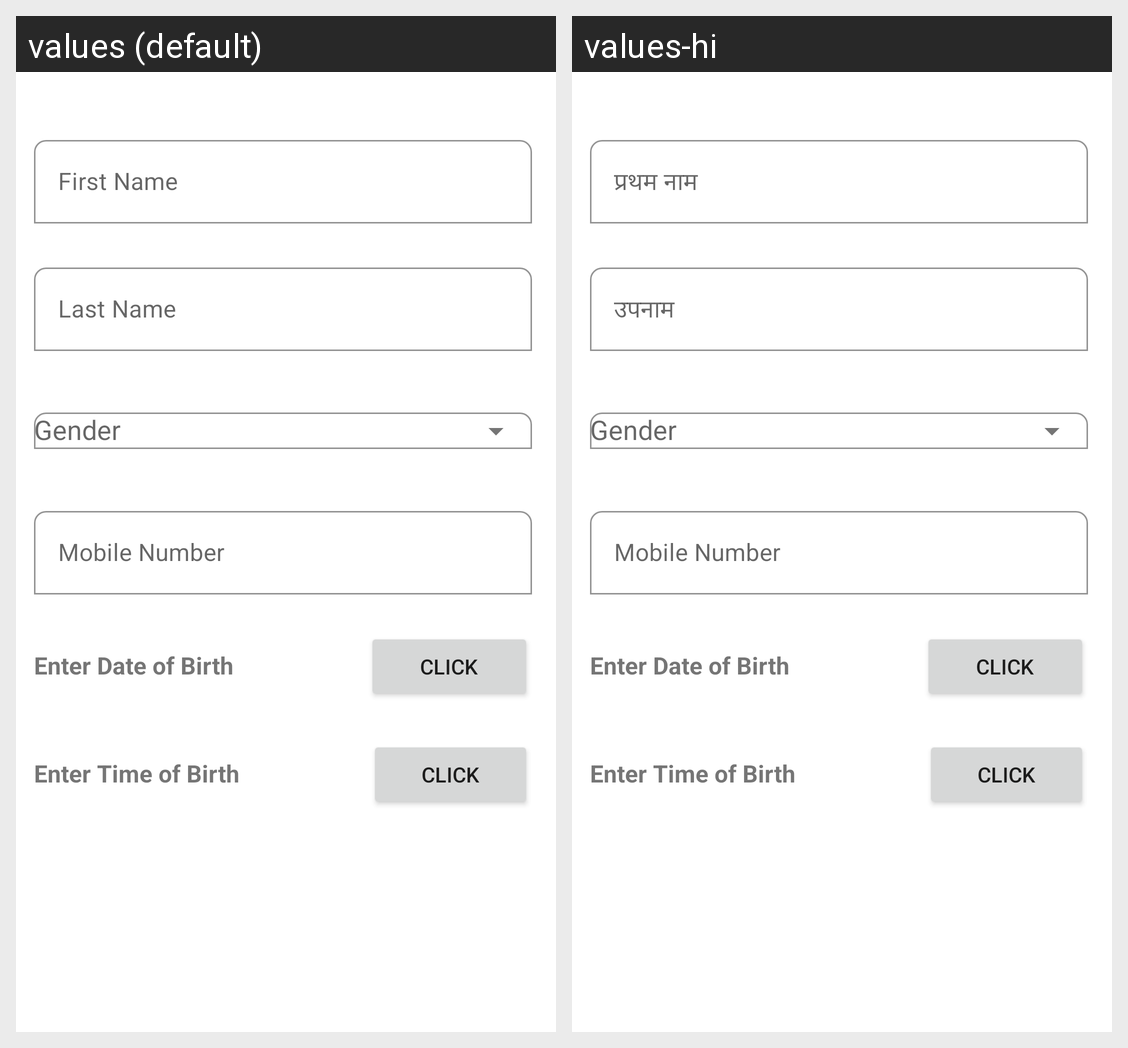

Strings drawn on this Android screen and how each of the app's shown locales translates them:
Android screen res/layout/activity_homeactivity.xml rendered under 2 locales, left to right: values (default), values-hi. Device: Nexus 5 (rendered at 1080×1920; each locale shown at half size, 540×960, under a caption strip naming it); theme Theme.RajVivah.
Strings drawn on this screen, with the default value and each locale's value (text and hints the layout hard-codes, and strings that could not be matched under every locale, appear in the picture but are not listed):

pfirstName
  values: First Name
  values-hi: प्रथम नाम

plastName
  values: Last Name
  values-hi: उपनाम
